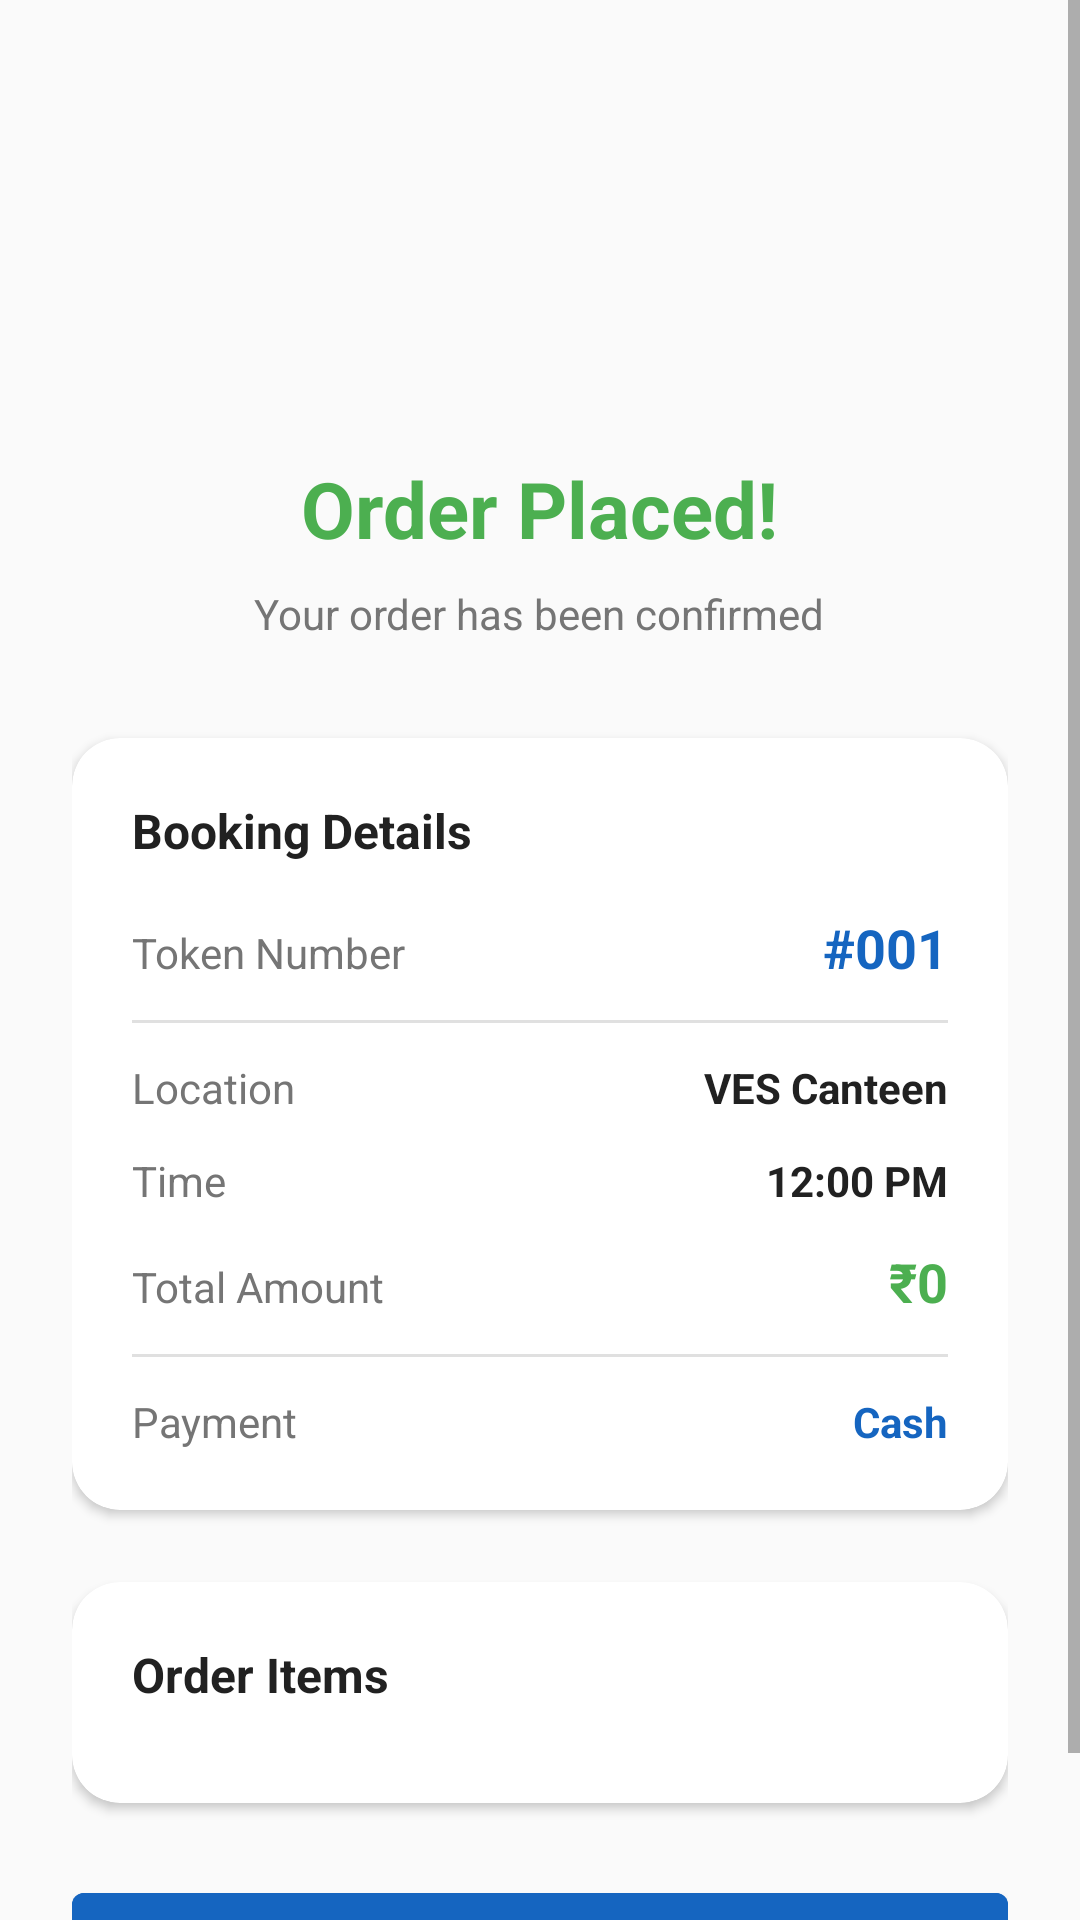

The Android layout XML behind this screen, and the referenced resources:
<!-- AndroidManifest.xml: application theme Theme.VesCanteen -->
<!-- res/layout/activity_order_confirmation.xml -->
<?xml version="1.0" encoding="utf-8"?>
<ScrollView xmlns:android="http://schemas.android.com/apk/res/android"
    android:layout_width="match_parent"
    android:layout_height="match_parent"
    android:background="@color/bg_light"
    android:fillViewport="true">

    <LinearLayout
        android:layout_width="match_parent"
        android:layout_height="wrap_content"
        android:orientation="vertical"
        android:gravity="center_horizontal"
        android:padding="24dp">

        
        <ImageView
            android:layout_width="80dp"
            android:layout_height="80dp"
            android:src="@drawable/ic_check_circle"
            android:layout_marginTop="32dp"
            android:layout_marginBottom="16dp"
            android:contentDescription="Success" />

        <TextView
            android:layout_width="wrap_content"
            android:layout_height="wrap_content"
            android:text="Order Placed!"
            android:textSize="26sp"
            android:textStyle="bold"
            android:textColor="@color/green_success"
            android:layout_marginBottom="8dp" />

        <TextView
            android:layout_width="wrap_content"
            android:layout_height="wrap_content"
            android:text="Your order has been confirmed"
            android:textSize="14sp"
            android:textColor="@color/text_secondary"
            android:layout_marginBottom="32dp" />

        
        <com.google.android.material.card.MaterialCardView
            xmlns:app="http://schemas.android.com/apk/res-auto"
            android:layout_width="match_parent"
            android:layout_height="wrap_content"
            app:cardCornerRadius="16dp"
            app:cardElevation="2dp"
            app:cardBackgroundColor="@color/white"
            android:layout_marginBottom="24dp">

            <LinearLayout
                android:layout_width="match_parent"
                android:layout_height="wrap_content"
                android:orientation="vertical"
                android:padding="20dp">

                <TextView
                    android:layout_width="match_parent"
                    android:layout_height="wrap_content"
                    android:text="Booking Details"
                    android:textSize="16sp"
                    android:textStyle="bold"
                    android:textColor="@color/text_primary"
                    android:layout_marginBottom="16dp" />

                
                <LinearLayout
                    android:layout_width="match_parent"
                    android:layout_height="wrap_content"
                    android:orientation="horizontal"
                    android:layout_marginBottom="12dp">
                    <TextView
                        android:layout_width="0dp"
                        android:layout_height="wrap_content"
                        android:layout_weight="1"
                        android:text="Token Number"
                        android:textColor="@color/text_secondary" />
                    <TextView
                        android:id="@+id/tvTokenNumber"
                        android:layout_width="wrap_content"
                        android:layout_height="wrap_content"
                        android:text="#001"
                        android:textStyle="bold"
                        android:textSize="18sp"
                        android:textColor="@color/primary" />
                </LinearLayout>

                <View
                    android:layout_width="match_parent"
                    android:layout_height="1dp"
                    android:background="@color/divider"
                    android:layout_marginBottom="12dp" />

                
                <LinearLayout
                    android:layout_width="match_parent"
                    android:layout_height="wrap_content"
                    android:orientation="horizontal"
                    android:layout_marginBottom="12dp">
                    <TextView
                        android:layout_width="0dp"
                        android:layout_height="wrap_content"
                        android:layout_weight="1"
                        android:text="Location"
                        android:textColor="@color/text_secondary" />
                    <TextView
                        android:layout_width="wrap_content"
                        android:layout_height="wrap_content"
                        android:text="VES Canteen"
                        android:textStyle="bold"
                        android:textColor="@color/text_primary" />
                </LinearLayout>

                
                <LinearLayout
                    android:layout_width="match_parent"
                    android:layout_height="wrap_content"
                    android:orientation="horizontal"
                    android:layout_marginBottom="12dp">
                    <TextView
                        android:layout_width="0dp"
                        android:layout_height="wrap_content"
                        android:layout_weight="1"
                        android:text="Time"
                        android:textColor="@color/text_secondary" />
                    <TextView
                        android:id="@+id/tvOrderTime"
                        android:layout_width="wrap_content"
                        android:layout_height="wrap_content"
                        android:text="12:00 PM"
                        android:textStyle="bold"
                        android:textColor="@color/text_primary" />
                </LinearLayout>

                
                <LinearLayout
                    android:layout_width="match_parent"
                    android:layout_height="wrap_content"
                    android:orientation="horizontal"
                    android:layout_marginBottom="12dp">
                    <TextView
                        android:layout_width="0dp"
                        android:layout_height="wrap_content"
                        android:layout_weight="1"
                        android:text="Total Amount"
                        android:textColor="@color/text_secondary" />
                    <TextView
                        android:id="@+id/tvOrderTotal"
                        android:layout_width="wrap_content"
                        android:layout_height="wrap_content"
                        android:text="₹0"
                        android:textStyle="bold"
                        android:textSize="18sp"
                        android:textColor="@color/green_success" />
                </LinearLayout>

                <View
                    android:layout_width="match_parent"
                    android:layout_height="1dp"
                    android:background="@color/divider"
                    android:layout_marginBottom="12dp" />

                
                <LinearLayout
                    android:layout_width="match_parent"
                    android:layout_height="wrap_content"
                    android:orientation="horizontal">
                    <TextView
                        android:layout_width="0dp"
                        android:layout_height="wrap_content"
                        android:layout_weight="1"
                        android:text="Payment"
                        android:textColor="@color/text_secondary" />
                    <TextView
                        android:id="@+id/tvPaymentMethod"
                        android:layout_width="wrap_content"
                        android:layout_height="wrap_content"
                        android:text="Cash"
                        android:textStyle="bold"
                        android:textColor="@color/primary" />
                </LinearLayout>
            </LinearLayout>
        </com.google.android.material.card.MaterialCardView>

        
        <com.google.android.material.card.MaterialCardView
            xmlns:app="http://schemas.android.com/apk/res-auto"
            android:layout_width="match_parent"
            android:layout_height="wrap_content"
            app:cardCornerRadius="16dp"
            app:cardElevation="2dp"
            app:cardBackgroundColor="@color/white"
            android:layout_marginBottom="24dp">

            <LinearLayout
                android:layout_width="match_parent"
                android:layout_height="wrap_content"
                android:orientation="vertical"
                android:padding="20dp">

                <TextView
                    android:layout_width="match_parent"
                    android:layout_height="wrap_content"
                    android:text="Order Items"
                    android:textSize="16sp"
                    android:textStyle="bold"
                    android:textColor="@color/text_primary"
                    android:layout_marginBottom="12dp" />

                <LinearLayout
                    android:id="@+id/orderItemsContainer"
                    android:layout_width="match_parent"
                    android:layout_height="wrap_content"
                    android:orientation="vertical" />
            </LinearLayout>
        </com.google.android.material.card.MaterialCardView>

        
        <com.google.android.material.button.MaterialButton
            android:id="@+id/btnBackHome"
            android:layout_width="match_parent"
            android:layout_height="52dp"
            android:text="Back to Menu"
            android:textSize="15sp"
            android:backgroundTint="@color/primary" />

    </LinearLayout>
</ScrollView>
<!-- resources referenced by this layout -->
<resources>
  <color name="bg_light">#FAFAFA</color>
  <color name="divider">#E0E0E0</color>
  <color name="green_success">#4CAF50</color>
  <color name="primary">#1565C0</color>
  <color name="text_primary">#212121</color>
  <color name="text_secondary">#757575</color>
  <color name="white">#FFFFFF</color>
  <style name="Theme.VesCanteen" parent="Theme.MaterialComponents.Light.NoActionBar">
          <item name="colorPrimary">@color/primary</item>
          <item name="colorPrimaryDark">@color/primary_dark</item>
          <item name="colorAccent">@color/accent</item>
          <item name="android:windowBackground">@color/bg_light</item>
          <item name="android:statusBarColor">@color/primary_dark</item>
      </style>
  <color name="primary_dark">#0D47A1</color>
  <color name="accent">#FF6F00</color>
</resources>
